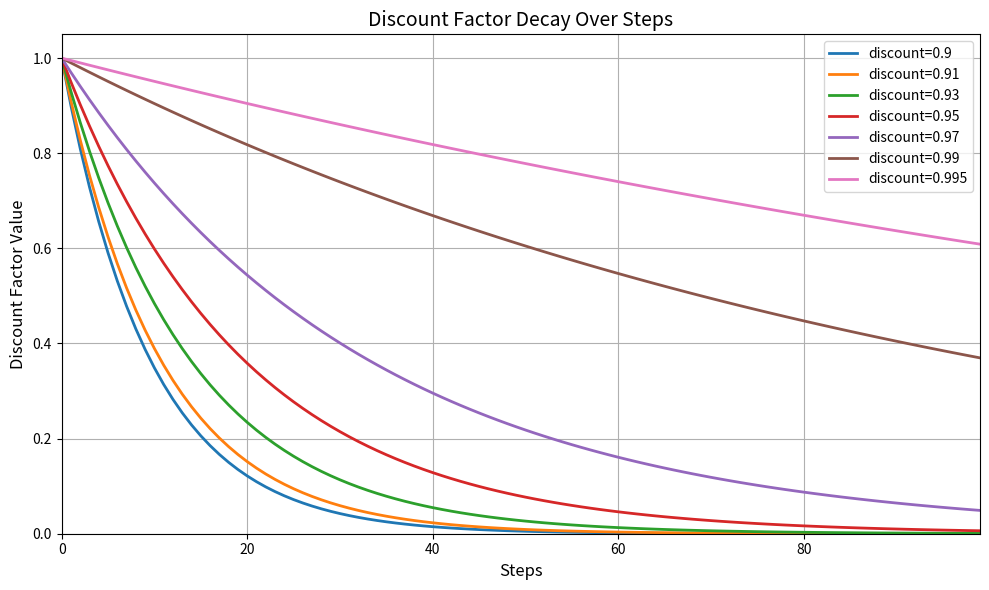

The script that saved this image:
import numpy as np

import matplotlib.pyplot as plt

# Parameters
HORIZON = 100
discount_values = [0.9, 0.91, 0.93, 0.95, 0.97, 0.99, 0.995]

# Create figure
plt.figure(figsize=(10, 6))

# Plot discount decay for each discount value
for discount in discount_values:
    steps = np.arange(HORIZON)
    decay = discount ** steps
    plt.plot(steps, decay, label=f'discount={discount}', linewidth=2)

# Customize plot
plt.xlabel('Steps', fontsize=12)
plt.ylabel('Discount Factor Value', fontsize=12)
plt.title('Discount Factor Decay Over Steps', fontsize=14)
plt.legend(fontsize=10)
plt.grid(True)
plt.xlim(0, HORIZON - 1)
plt.ylim(0, 1.05)

# Display plot
plt.tight_layout()
plt.show()
